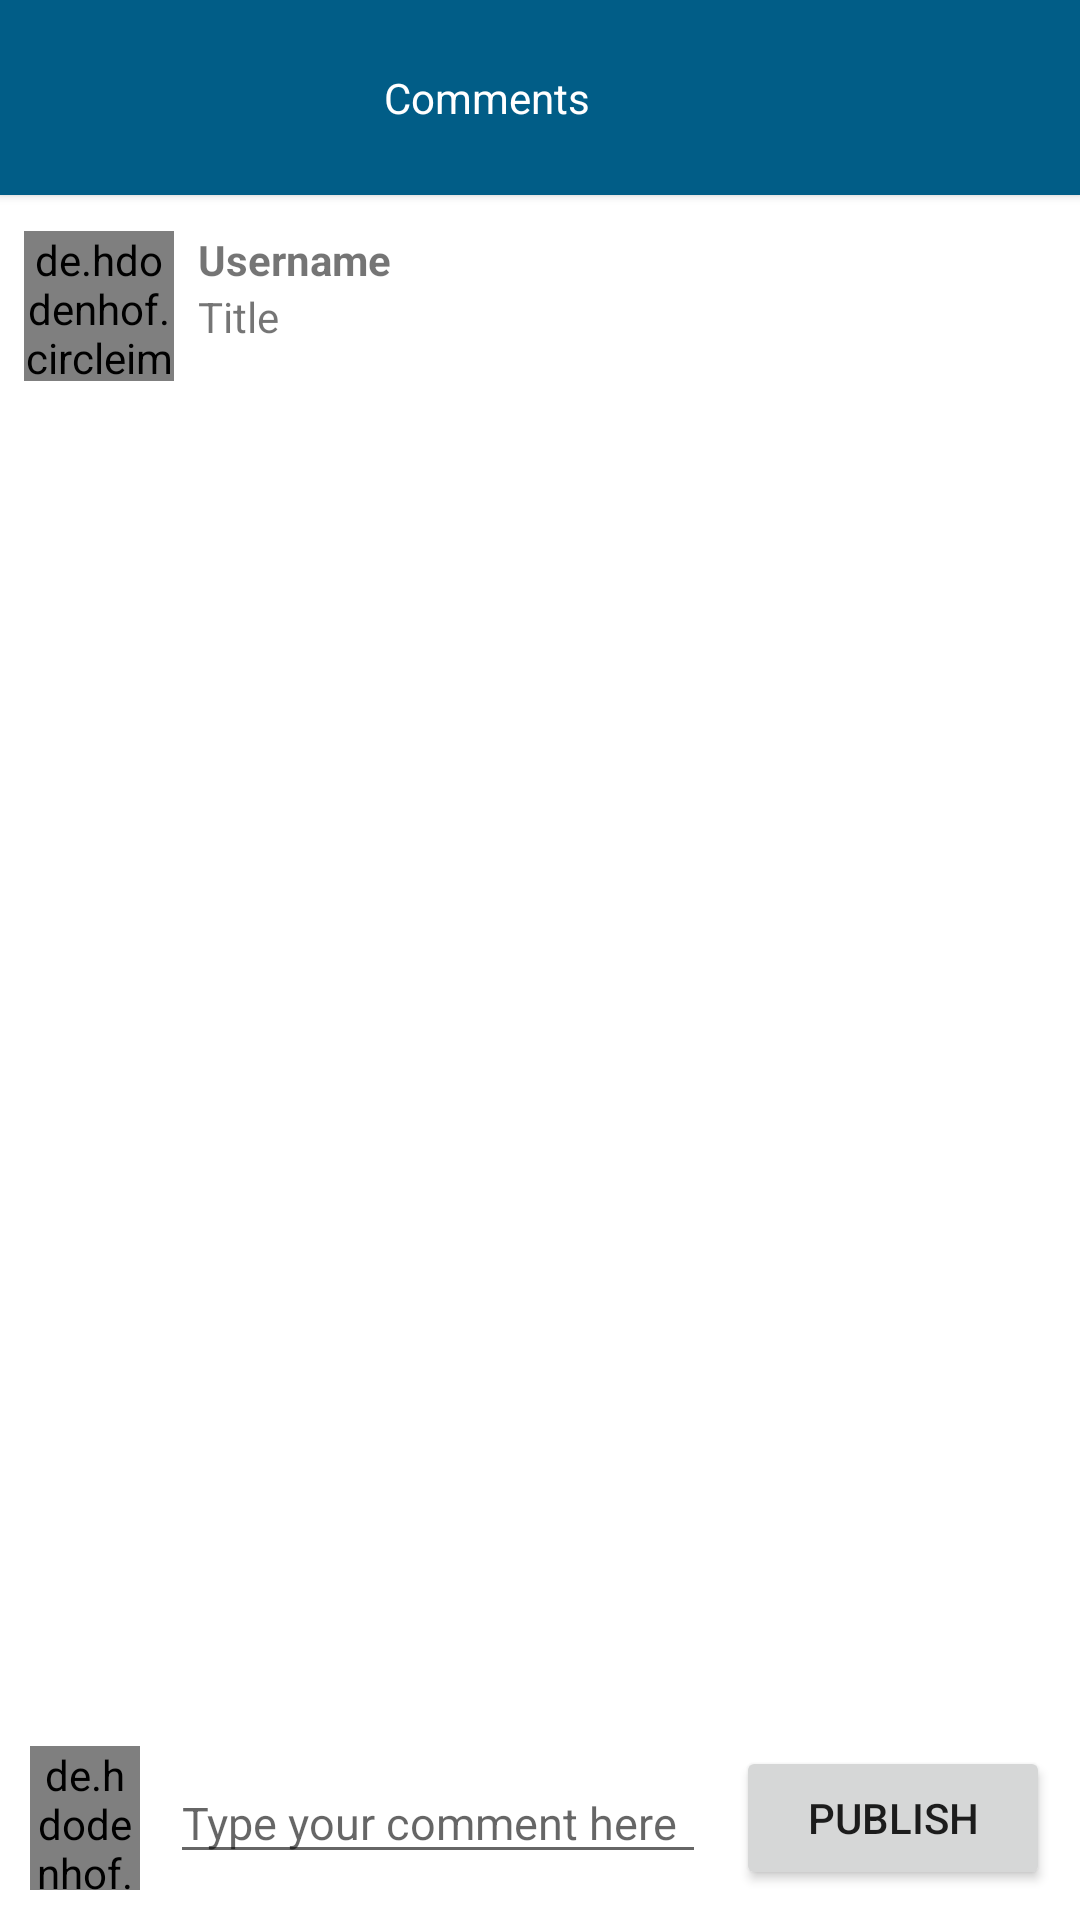

Produce the Android XML layout that renders to this screen, including the resource entries it uses.
<!-- AndroidManifest.xml: application theme Theme.BubbleChat -->
<!-- res/layout/activity_comments.xml -->
<?xml version="1.0" encoding="utf-8"?>
<androidx.constraintlayout.widget.ConstraintLayout xmlns:android="http://schemas.android.com/apk/res/android"
    xmlns:app="http://schemas.android.com/apk/res-auto"
    xmlns:tools="http://schemas.android.com/tools"
    android:layout_width="match_parent"
    android:layout_height="match_parent"
    tools:context=".CommentsActivity">


    <androidx.cardview.widget.CardView
        android:id="@+id/cardView2"
        android:layout_width="match_parent"
        android:layout_height="65dp"
        app:cardBackgroundColor="@color/standard_color"
        app:cardCornerRadius="0dp"
        app:layout_constraintEnd_toEndOf="parent"
        app:layout_constraintStart_toStartOf="parent"
        app:layout_constraintTop_toTopOf="parent">

        <LinearLayout
            android:layout_width="match_parent"
            android:layout_height="wrap_content"
            android:layout_gravity="center">

            <ImageView
                android:layout_width="wrap_content"
                android:layout_height="wrap_content"
                android:layout_gravity="center"
                android:layout_marginLeft="10dp"
                android:layout_weight="1"
                android:src="@drawable/ic_back" />

            <TextView
                android:layout_width="wrap_content"
                android:layout_height="wrap_content"
                android:layout_gravity="center"
                android:layout_weight="20"
                android:gravity="center"
                android:text="Comments"
                android:textColor="@color/white" />

            <ImageView
                android:layout_width="35dp"
                android:layout_height="35dp"
                android:layout_gravity="right|center"
                android:layout_marginRight="10dp"
                android:layout_weight="1" />

        </LinearLayout>

    </androidx.cardview.widget.CardView>


    <de.hdodenhof.circleimageview.CircleImageView
        android:id="@+id/imgPerfilComments"
        android:layout_width="50dp"
        android:layout_height="50dp"
        android:layout_marginStart="8dp"
        android:layout_marginTop="12dp"
        android:src="@drawable/foto_perfil_1"
        app:layout_constraintStart_toStartOf="parent"
        app:layout_constraintTop_toBottomOf="@+id/cardView2" />

    <LinearLayout
        android:id="@+id/linearLayout3"
        android:layout_width="0dp"
        android:layout_height="wrap_content"
        android:layout_marginLeft="8dp"
        android:layout_marginTop="12dp"
        android:orientation="vertical"
        app:layout_constraintEnd_toEndOf="parent"
        app:layout_constraintHorizontal_bias="1.0"
        app:layout_constraintStart_toEndOf="@+id/imgPerfilComments"
        app:layout_constraintTop_toBottomOf="@+id/cardView2">

        <TextView
            android:id="@+id/tvUsernameComment"
            android:layout_width="wrap_content"
            android:layout_height="wrap_content"
            android:textStyle="bold"
            android:text="Username" />

        <TextView
            android:id="@+id/tvTitleComment"
            android:layout_width="wrap_content"
            android:layout_height="wrap_content"
            android:text="Title" />

    </LinearLayout>

    <androidx.recyclerview.widget.RecyclerView
            android:id="@+id/recyclerViewComments"
            android:layout_width="match_parent"
            android:layout_height="0dp"
            android:layout_marginTop="20dp"
            app:layoutManager="androidx.recyclerview.widget.LinearLayoutManager"
            app:layout_constraintBottom_toTopOf="@+id/layout_bottom_comment"
            app:layout_constraintEnd_toEndOf="parent"
            app:layout_constraintStart_toStartOf="parent"
            app:layout_constraintTop_toBottomOf="@+id/linearLayout3"
            tools:listitem="@layout/item_comment" />

    <include
        android:id="@+id/layout_bottom_comment"
        layout="@layout/layout_bottom_comment"
        android:layout_width="match_parent"
        android:layout_height="wrap_content"
        app:layout_constraintBottom_toBottomOf="parent"
        app:layout_constraintEnd_toEndOf="parent"
        app:layout_constraintStart_toStartOf="parent" />

</androidx.constraintlayout.widget.ConstraintLayout>
<!-- res/layout/item_comment.xml (included above) -->
<?xml version="1.0" encoding="utf-8"?>
<androidx.constraintlayout.widget.ConstraintLayout xmlns:android="http://schemas.android.com/apk/res/android"
    xmlns:app="http://schemas.android.com/apk/res-auto"
    xmlns:tools="http://schemas.android.com/tools"
    android:layout_width="match_parent"
    android:layout_height="wrap_content"
    android:layout_margin="10dp">

    <de.hdodenhof.circleimageview.CircleImageView
        android:id="@+id/imgViewUserCommentItem"
        android:layout_width="50dp"
        android:layout_height="50dp"
        android:src="@drawable/foto_perfil_1"
        app:layout_constraintStart_toStartOf="parent"
        app:layout_constraintTop_toTopOf="parent" />

        <LinearLayout
            android:layout_width="0dp"
            android:layout_height="wrap_content"
            android:layout_marginLeft="8dp"
            android:orientation="vertical"
            app:layout_constraintEnd_toEndOf="parent"
            app:layout_constraintStart_toEndOf="@+id/imgViewUserCommentItem"
            app:layout_constraintTop_toTopOf="parent">

            <TextView
                android:id="@+id/tvUsernameCommentItem"
                android:layout_width="wrap_content"
                android:layout_height="wrap_content"
                android:text="Username" />

            <TextView
                android:id="@+id/tvCommentItem"
                android:layout_width="wrap_content"
                android:layout_height="wrap_content"
                android:text="Title" />

        </LinearLayout>

</androidx.constraintlayout.widget.ConstraintLayout>
<!-- res/layout/layout_bottom_comment.xml (included above) -->
<LinearLayout xmlns:android="http://schemas.android.com/apk/res/android"
    android:layout_width="match_parent"
    android:layout_height="60dp"
    android:orientation="horizontal">

        <de.hdodenhof.circleimageview.CircleImageView
            android:id="@+id/imageLayoutBottomComment"
            android:layout_width="match_parent"
            android:layout_height="match_parent"
            android:src="@drawable/foto_perfil_1"
            android:scaleType="centerCrop"
            android:layout_marginTop="10dp"
            android:layout_marginLeft="10dp"
            android:layout_marginRight="5dp"
            android:layout_marginBottom="10dp"
            android:layout_weight="9"/>

        <EditText
            android:id="@+id/editTextCommentSheetDialogComment"
            android:layout_marginTop="10dp"
            android:layout_marginLeft="5dp"
            android:layout_marginRight="5dp"
            android:layout_marginBottom="10dp"
            android:layout_gravity="center"
            android:layout_width="match_parent"
            android:layout_height="wrap_content"
            android:textSize="15sp"
            android:layout_weight="5"
            android:hint="Type your comment here"/>

        <Button
            android:id="@+id/btnPublishCommentSheetDialogComment"
            android:layout_weight="7"
            android:layout_width="match_parent"
            android:layout_height="wrap_content"
            android:layout_gravity="center"
            android:layout_marginTop="10dp"
            android:layout_marginLeft="5dp"
            android:layout_marginRight="10dp"
            android:layout_marginBottom="10dp"
            android:text="Publish"/>

    </LinearLayout>
<!-- resources referenced by this layout -->
<resources>
  <color name="standard_color">#015D87</color>
  <color name="white">#FFFFFFFF</color>
  <!-- drawable foto_perfil_1: jpg bitmap (drawable-xxxhdpi, 131557 bytes) -->
  <style name="Theme.BubbleChat" parent="Theme.MaterialComponents.DayNight.DarkActionBar">
          
          <item name="colorPrimary">@color/standard_color</item>
          <item name="colorPrimaryVariant">@color/standard_color</item>
          <item name="colorOnPrimary">@color/white</item>
          
          <item name="colorSecondary">@color/teal_200</item>
          <item name="colorSecondaryVariant">@color/teal_700</item>
          <item name="colorOnSecondary">@color/black</item>
          
          <item name="android:statusBarColor">@color/standard_color</item>
          
      </style>
  <color name="teal_200">#FF03DAC5</color>
  <color name="teal_700">#FF018786</color>
  <color name="black">#FF000000</color>
</resources>
